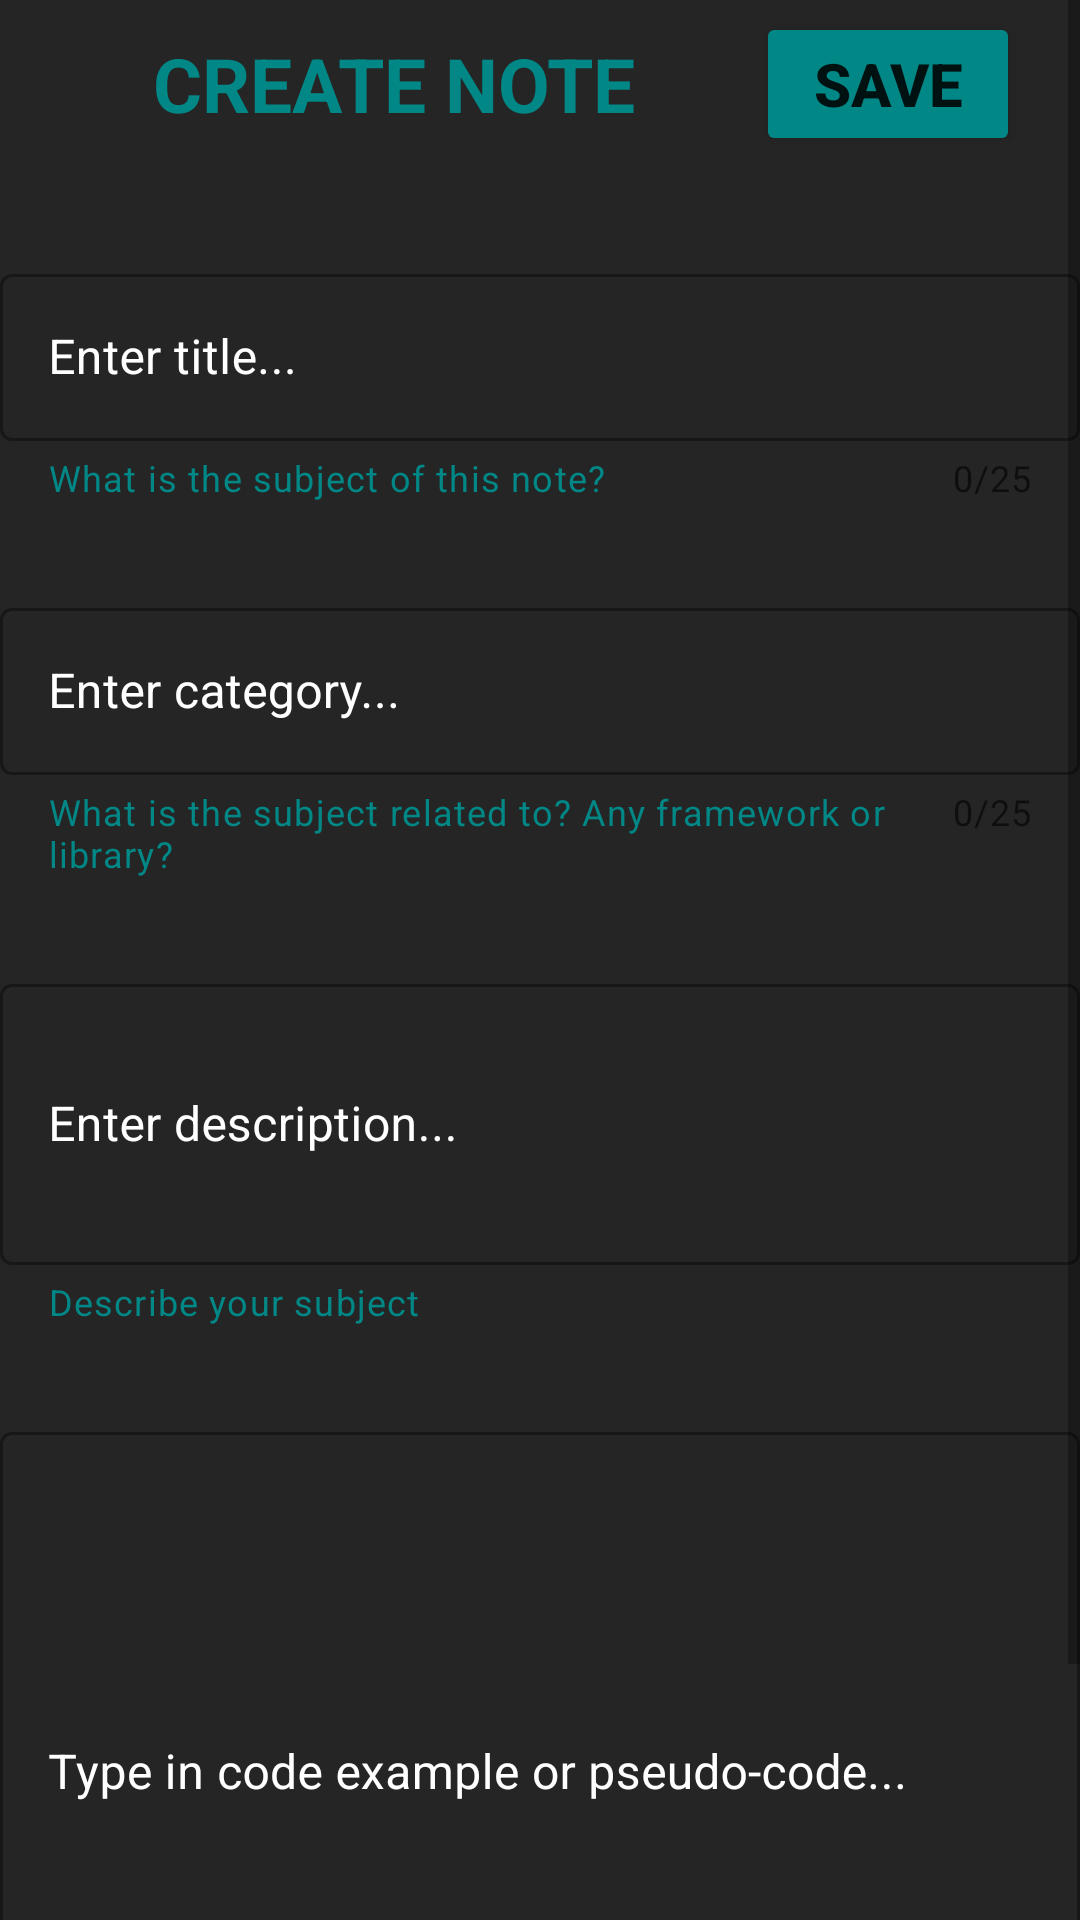

This screen was rendered from an Android layout file. Write that file and the resources it references.
<!-- AndroidManifest.xml: application theme Theme.FinalProjectNavTest -->
<!-- res/layout/activity_test_note.xml -->
<?xml version="1.0" encoding="utf-8"?>

<RelativeLayout xmlns:android="http://schemas.android.com/apk/res/android"
    xmlns:tools="http://schemas.android.com/tools"
    android:layout_width="match_parent"
    android:layout_height="match_parent"
    xmlns:app="http://schemas.android.com/apk/res-auto"
    tools:context=".ui.AddNote.TestNoteActivity"
    android:background="@color/darkGray">

    <ScrollView
        android:layout_width="fill_parent"
        android:layout_height="fill_parent"

        android:layout_alignParentStart="true"
        android:layout_alignParentTop="true"
        tools:ignore="SpeakableTextPresentCheck">

        <LinearLayout
            android:layout_width="match_parent"
            android:layout_height="match_parent"
            android:orientation="vertical">

            <androidx.appcompat.widget.Toolbar
                android:layout_width="match_parent"
                android:layout_height="wrap_content">

                <TextView
                    android:layout_width="wrap_content"
                    android:layout_height="wrap_content"
                    android:layout_gravity="center"
                    android:layout_marginHorizontal="20sp"
                    android:text="CREATE NOTE"
                    android:textColor="@color/teal_700"
                    android:textSize="25sp"
                    android:textStyle="bold" />


                <Button
                    android:id="@+id/buttonAddNote"
                    android:layout_width="wrap_content"
                    android:layout_height="wrap_content"
                    android:layout_gravity="end"
                    android:layout_marginHorizontal="20dp"
                    android:backgroundTint="@color/teal_700"
                    android:onClick="saveNote"
                    android:text="SAVE"
                    android:textSize="20sp"
                    android:textStyle="bold" />

            </androidx.appcompat.widget.Toolbar>


            <com.google.android.material.textfield.TextInputLayout
                style="@style/Widget.MaterialComponents.TextInputLayout.OutlinedBox"
                android:layout_width="match_parent"
                android:layout_height="wrap_content"
                android:layout_marginTop="30sp"
                android:textColorHint="@color/white"
                app:counterEnabled="true"
                app:counterMaxLength="25"
                app:helperText="What is the subject of this note?"
                app:helperTextEnabled="true"
                app:helperTextTextColor="@color/teal_700"
                >

                <com.google.android.material.textfield.TextInputEditText
                    android:id="@+id/title"
                    android:layout_width="match_parent"
                    android:layout_height="match_parent"
                    android:hint="Enter title..."
                    android:textColor="@color/white" />
            </com.google.android.material.textfield.TextInputLayout>

            <com.google.android.material.textfield.TextInputLayout
                style="@style/Widget.MaterialComponents.TextInputLayout.OutlinedBox"
                android:layout_width="match_parent"
                android:layout_height="wrap_content"
                android:layout_marginTop="30sp"
                android:textColorHint="@color/white"
                app:counterEnabled="true"
                app:counterMaxLength="25"
                app:helperText="What is the subject related to? Any framework or library?"
                app:helperTextEnabled="true"
                app:helperTextTextColor="@color/teal_700">

                <com.google.android.material.textfield.TextInputEditText
                    android:id="@+id/label"
                    android:layout_width="match_parent"
                    android:layout_height="match_parent"
                    android:hint="Enter category..."
                    android:textColor="@color/white" />
            </com.google.android.material.textfield.TextInputLayout>

            <com.google.android.material.textfield.TextInputLayout
                android:layout_width="match_parent"
                android:layout_height="wrap_content"
                android:layout_marginTop="30sp"
                android:backgroundTint="@color/teal_700"
                android:textColorHint="@color/white"
                app:helperText="Describe your subject"
                app:helperTextEnabled="true"
                app:helperTextTextColor="@color/teal_700"
                style="@style/Widget.MaterialComponents.TextInputLayout.OutlinedBox">

                <com.google.android.material.textfield.TextInputEditText
                    android:id="@+id/description"
                    android:layout_width="match_parent"
                    android:layout_height="wrap_content"
                    android:hint="Enter description..."
                    android:minLines="3"
                    android:textColor="@color/white" />
            </com.google.android.material.textfield.TextInputLayout>

            <com.google.android.material.textfield.TextInputLayout
                android:layout_width="match_parent"
                android:layout_height="wrap_content"
                android:layout_marginTop="30sp"
                android:backgroundTint="@color/teal_700"
                android:textColorHint="@color/white"

                app:helperText="Attention: to paste code use your buffer panel to keep code formatting! "
                app:helperTextEnabled="true"
                app:helperTextTextColor="@color/teal_700"
                style="@style/Widget.MaterialComponents.TextInputLayout.OutlinedBox">

                <com.google.android.material.textfield.TextInputEditText
                    android:id="@+id/codeExample"
                    android:layout_width="match_parent"
                    android:layout_height="match_parent"
                    android:hint="Type in code example or pseudo-code..."

                    android:lines="10"
                    android:textColor="@color/white" />
            </com.google.android.material.textfield.TextInputLayout>


        </LinearLayout>
    </ScrollView>
</RelativeLayout>
<!-- resources referenced by this layout -->
<resources>
  <color name="darkGray">#252525</color>
  <color name="teal_700">#FF018786</color>
  <color name="white">#FFFFFFFF</color>
  <style name="Theme.FinalProjectNavTest" parent="Theme.MaterialComponents.DayNight.NoActionBar">
          
          <item name="colorPrimary">@color/teal_700</item>
          <item name="colorPrimaryVariant">@color/darkGray</item>
          <item name="colorOnPrimary">@color/white</item>
  
          
          
          <item name="android:statusBarColor" tools:targetApi="l">?attr/colorPrimaryVariant</item>
          <item name="android:navigationIcon" tools:targetApi="l">?attr/colorPrimary</item>
          
      </style>
</resources>
